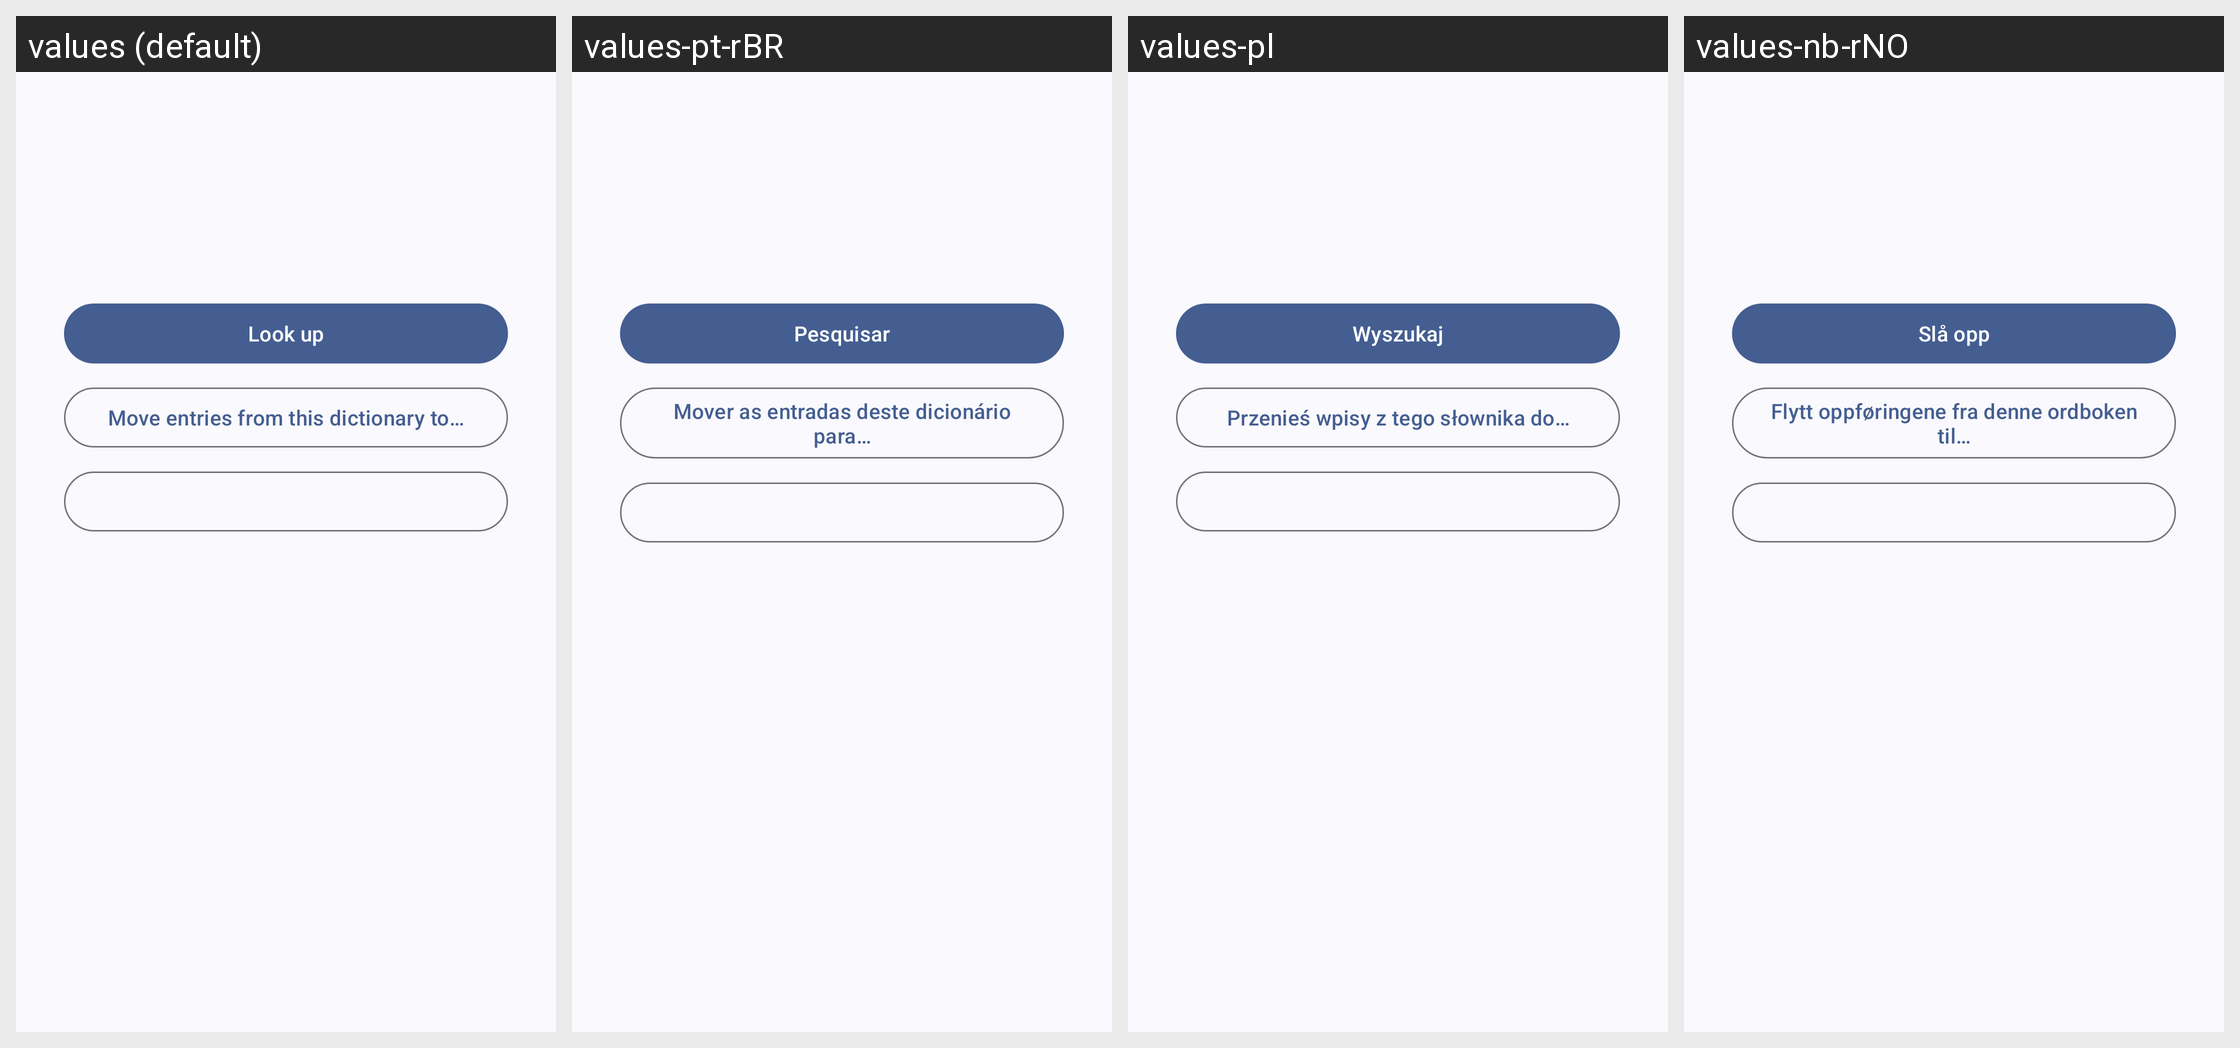

Strings drawn on this Android screen and how each of the app's shown locales translates them:
Android screen res/layout/orphaned_entry.xml rendered under 4 locales, left to right: values (default), values-pt-rBR, values-pl, values-nb-rNO. Device: Nexus 5 (rendered at 1080×1920; each locale shown at half size, 540×960, under a caption strip naming it); theme Theme.Aard2.
Other locales in the repository, not shown: values-de, values-es, values-fr, values-it, values-kab, values-nl, values-pt-rPT, values-ru, values-uk.
Strings drawn on this screen, with the default value and each locale's value (text and hints the layout hard-codes, and strings that could not be matched under every locale, appear in the picture but are not listed):

orphaned_lookup
  values: Look up
  values-pt-rBR: Pesquisar
  values-pl: Wyszukaj
  values-nb-rNO: Slå opp

orphaned_move
  values: Move entries from this dictionary to…
  values-pt-rBR: Mover as entradas deste dicionário para…
  values-pl: Przenieś wpisy z tego słownika do…
  values-nb-rNO: Flytt oppføringene fra denne ordboken til…
